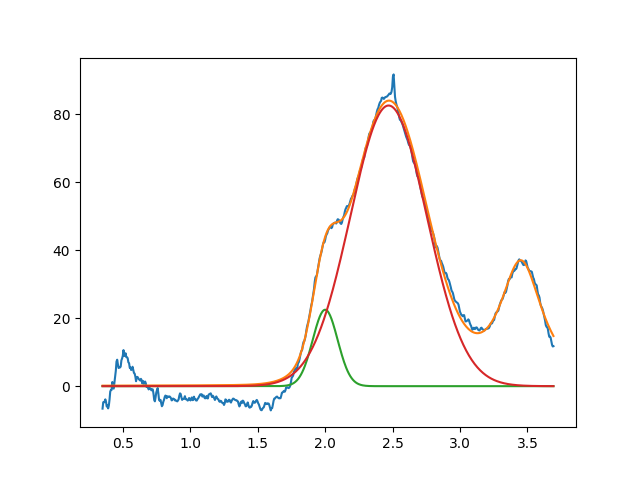

The data file committed next to this chart (first rows):
2.000370625363433241e+00, 2.248601128890091161e+01, 2.174358427354513568e-01, 9.999999999999998890e-01
2.470525948275784422e+00, 8.257847859279506508e+01, 6.667396640328030477e-01, 9.999999999999998890e-01
3.451197941769421629e+00, 3.684398114568519844e+01, 3.948405321596936135e-01, 5.252054803742329847e-16
